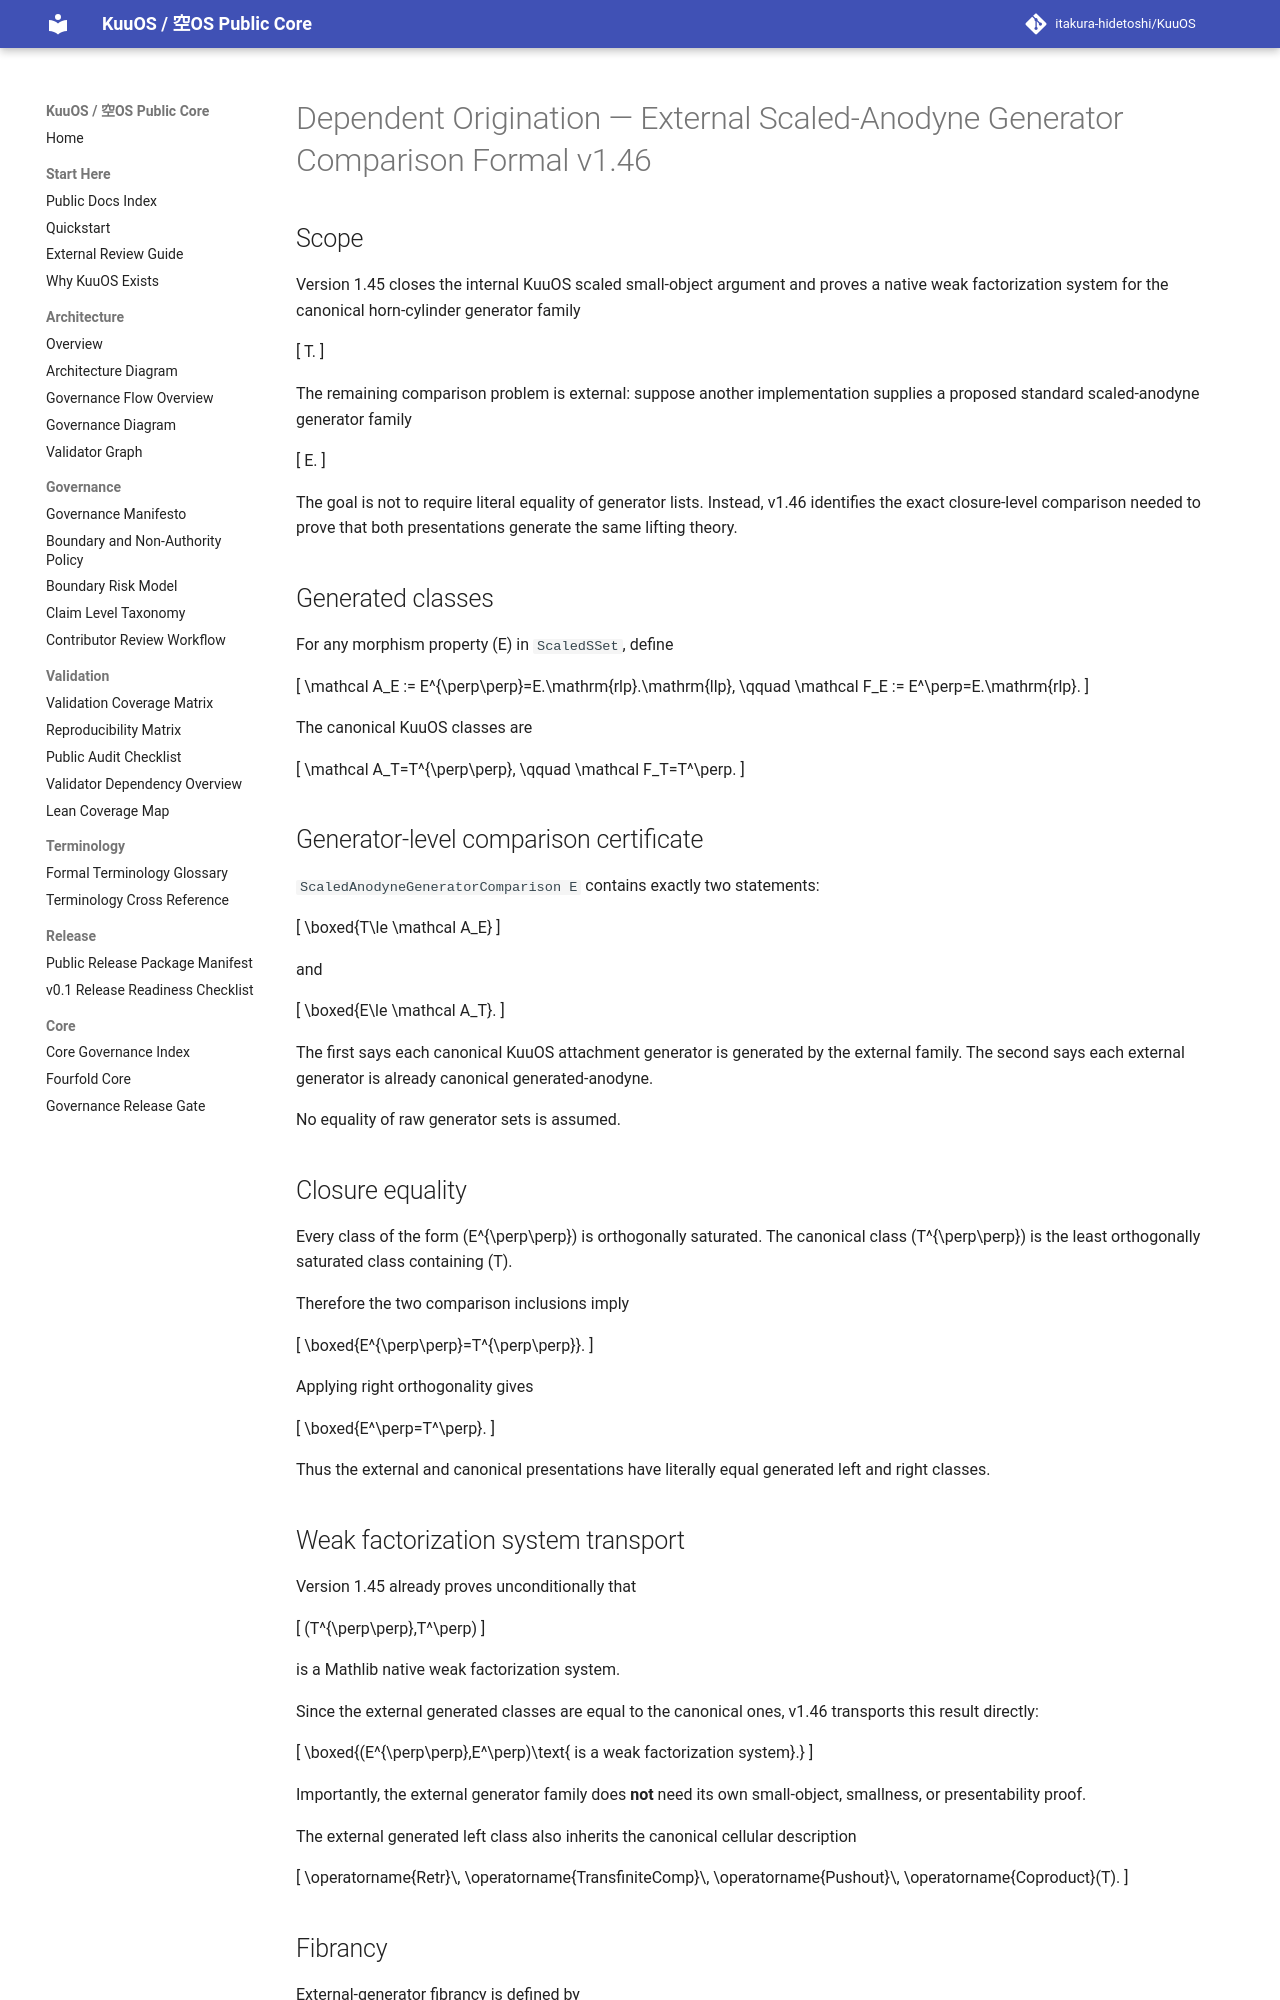

repository: itakura-hidetoshi/KuuOS · page: DEPENDENT_ORIGINATION_EXTERNAL_SCALED_ANODYNE_GENERATOR_COMPARISON_FORMAL_v1_46/index.html · generator: mkdocs

# Dependent Origination — External Scaled-Anodyne Generator Comparison Formal v1.46

## Scope

Version 1.45 closes the internal KuuOS scaled small-object argument and proves a native weak factorization system for the canonical horn-cylinder generator family

\[
T.
\]

The remaining comparison problem is external: suppose another implementation supplies a proposed standard scaled-anodyne generator family

\[
E.
\]

The goal is not to require literal equality of generator lists.  Instead, v1.46 identifies the exact closure-level comparison needed to prove that both presentations generate the same lifting theory.

## Generated classes

For any morphism property \(E\) in `ScaledSSet`, define

\[
\mathcal A_E := E^{\perp\perp}=E.\mathrm{rlp}.\mathrm{llp},
\qquad
\mathcal F_E := E^\perp=E.\mathrm{rlp}.
\]

The canonical KuuOS classes are

\[
\mathcal A_T=T^{\perp\perp},
\qquad
\mathcal F_T=T^\perp.
\]

## Generator-level comparison certificate

`ScaledAnodyneGeneratorComparison E` contains exactly two statements:

\[
\boxed{T\le \mathcal A_E}
\]

and

\[
\boxed{E\le \mathcal A_T}.
\]

The first says each canonical KuuOS attachment generator is generated by the external family.  The second says each external generator is already canonical generated-anodyne.

No equality of raw generator sets is assumed.

## Closure equality

Every class of the form \(E^{\perp\perp}\) is orthogonally saturated.  The canonical class \(T^{\perp\perp}\) is the least orthogonally saturated class containing \(T\).

Therefore the two comparison inclusions imply

\[
\boxed{E^{\perp\perp}=T^{\perp\perp}}.
\]

Applying right orthogonality gives

\[
\boxed{E^\perp=T^\perp}.
\]

Thus the external and canonical presentations have literally equal generated left and right classes.

## Weak factorization system transport

Version 1.45 already proves unconditionally that

\[
(T^{\perp\perp},T^\perp)
\]

is a Mathlib native weak factorization system.

Since the external generated classes are equal to the canonical ones, v1.46 transports this result directly:

\[
\boxed{(E^{\perp\perp},E^\perp)\text{ is a weak factorization system}.}
\]

Importantly, the external generator family does **not** need its own small-object, smallness, or presentability proof.

The external generated left class also inherits the canonical cellular description

\[
\operatorname{Retr}\,
\operatorname{TransfiniteComp}\,
\operatorname{Pushout}\,
\operatorname{Coproduct}(T).
\]
